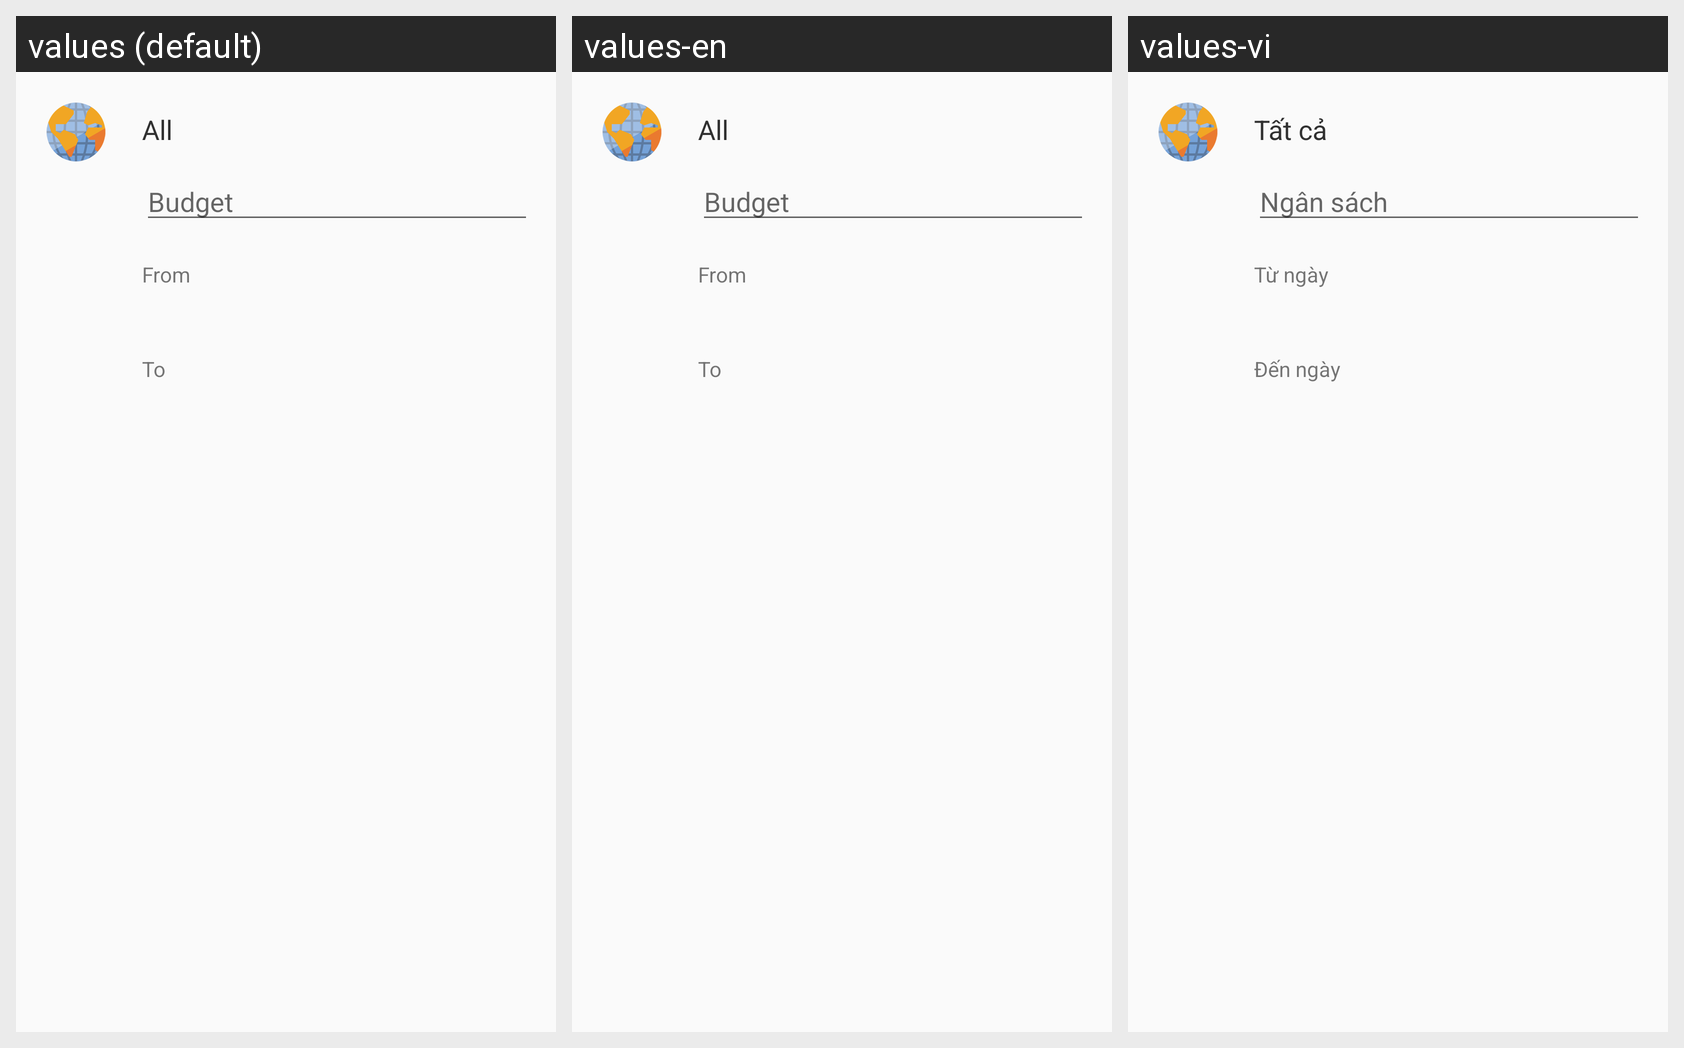

This grid shows one Android layout under several languages. Give, for every string resource on the screen, its name, the default text and each shown locale's text.
Android screen res/layout/content_budget_add.xml rendered under 3 locales, left to right: values (default), values-en, values-vi. Device: Nexus 5 (rendered at 1080×1920; each locale shown at half size, 540×960, under a caption strip naming it); theme AppTheme.
Strings drawn on this screen, with the default value and each locale's value (text and hints the layout hard-codes, and strings that could not be matched under every locale, appear in the picture but are not listed):

all_category_name
  values: All
  values-en: All
  values-vi: Tất cả

budget_amount
  values: Budget
  values-en: Budget
  values-vi: Ngân sách

budget_from
  values: From
  values-en: From
  values-vi: Từ ngày

budget_to
  values: To
  values-en: To
  values-vi: Đến ngày
